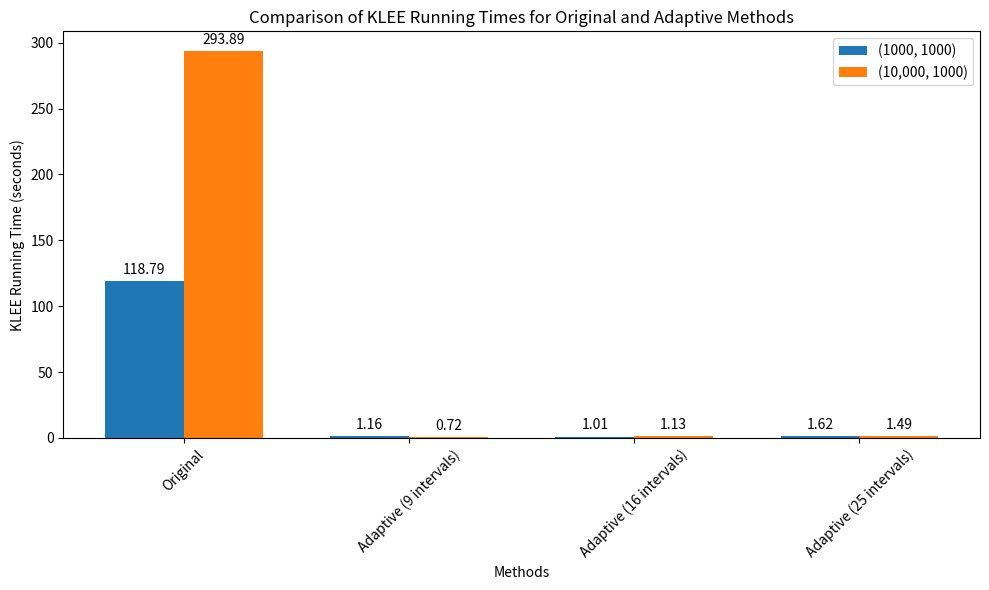

The script that saved this image:
import matplotlib.pyplot as plt
import numpy as np

# Data
methods = ['Original', 'Adaptive (9 intervals)', 'Adaptive (16 intervals)', 'Adaptive (25 intervals)']
cases = ['(1000, 1000)', '(10,000, 1000)']

# Running times for each method in both cases
running_times = {
    '(1000, 1000)': [118.79, 1.16, 1.01, 1.62],
    '(10,000, 1000)': [293.89, 0.72, 1.13, 1.49]  # Replace Time_A, Time_B, Time_C with actual values
}

# Positions and width for the bars
x = np.arange(len(methods))
width = 0.35  # Width of the bars

# Plotting
fig, ax = plt.subplots(figsize=(10, 6))

# Bars for each case
rects1 = ax.bar(x - width/2, running_times['(1000, 1000)'], width, label='(1000, 1000)')
rects2 = ax.bar(x + width/2, running_times['(10,000, 1000)'], width, label='(10,000, 1000)')

# Labels and Title
ax.set_xlabel('Methods')
ax.set_ylabel('KLEE Running Time (seconds)')
ax.set_title('Comparison of KLEE Running Times for Original and Adaptive Methods')
ax.set_xticks(x)
ax.set_xticklabels(methods, rotation=45)
ax.legend()

# Annotate bars with running time values
def autolabel(rects):
    for rect in rects:
        height = rect.get_height()
        ax.annotate(f'{height:.2f}',
                    xy=(rect.get_x() + rect.get_width()/2, height),
                    xytext=(0, 3),  # Offset text above bar
                    textcoords="offset points",
                    ha='center', va='bottom')

autolabel(rects1)
autolabel(rects2)

plt.tight_layout()
plt.show()
